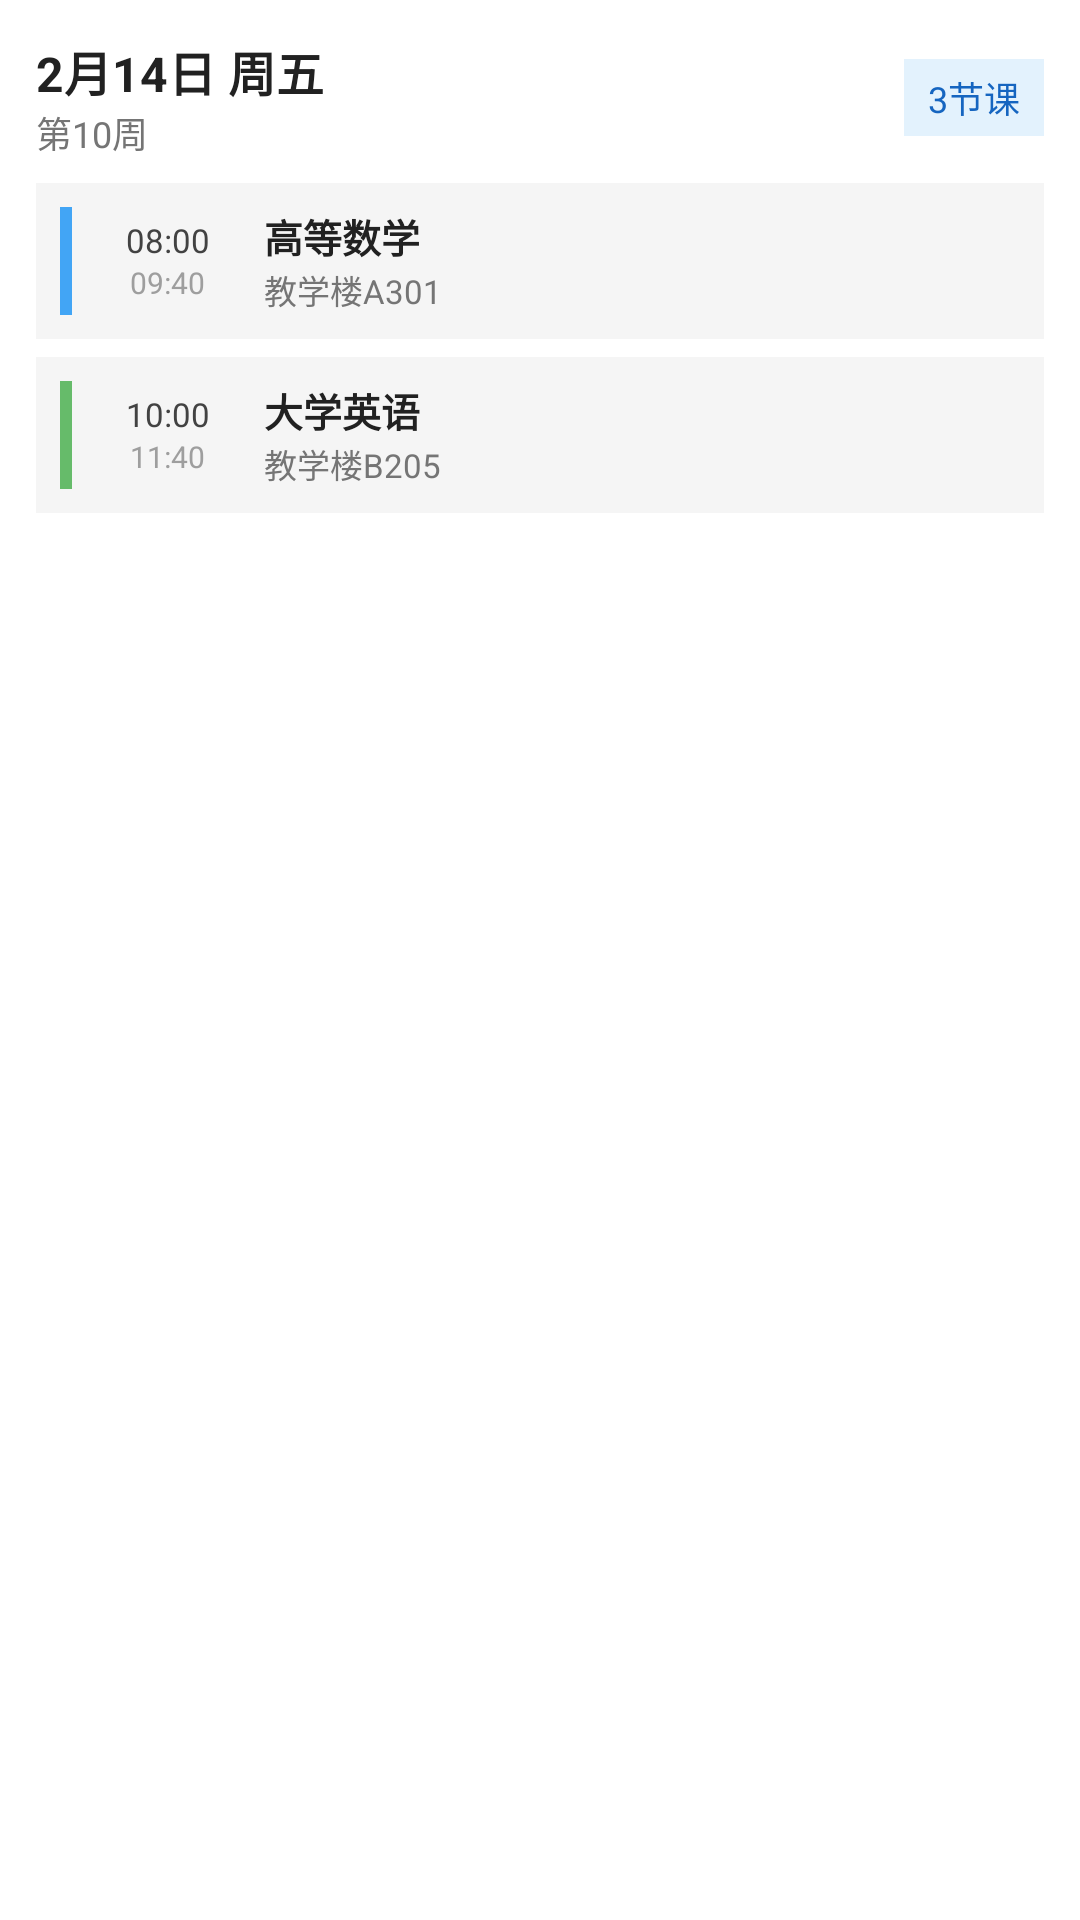

Write the Android layout XML for this screen, with the resource values it uses.
<!-- AndroidManifest.xml: application theme Theme.CourseSchedule -->
<!-- res/layout/widget_preview.xml -->
<?xml version="1.0" encoding="utf-8"?>
<LinearLayout xmlns:android="http://schemas.android.com/apk/res/android"
    android:layout_width="match_parent"
    android:layout_height="match_parent"
    android:background="@android:color/white"
    android:orientation="vertical"
    android:padding="12dp">

    
    <LinearLayout
        android:layout_width="match_parent"
        android:layout_height="wrap_content"
        android:gravity="center_vertical"
        android:orientation="horizontal">

        <LinearLayout
            android:layout_width="0dp"
            android:layout_height="wrap_content"
            android:layout_weight="1"
            android:orientation="vertical">

            <TextView
                android:layout_width="wrap_content"
                android:layout_height="wrap_content"
                android:text="@string/widget_preview_date"
                android:textColor="#212121"
                android:textSize="16sp"
                android:textStyle="bold" />

            <TextView
                android:layout_width="wrap_content"
                android:layout_height="wrap_content"
                android:text="@string/widget_preview_week"
                android:textColor="#757575"
                android:textSize="12sp" />
        </LinearLayout>

        <TextView
            android:layout_width="wrap_content"
            android:layout_height="wrap_content"
            android:background="#E3F2FD"
            android:paddingStart="8dp"
            android:paddingTop="4dp"
            android:paddingEnd="8dp"
            android:paddingBottom="4dp"
            android:text="@string/widget_preview_count"
            android:textColor="#1565C0"
            android:textSize="12sp" />
    </LinearLayout>

    <View
        android:layout_width="match_parent"
        android:layout_height="8dp" />

    
    <LinearLayout
        android:layout_width="match_parent"
        android:layout_height="wrap_content"
        android:background="#F5F5F5"
        android:gravity="center_vertical"
        android:orientation="horizontal"
        android:padding="8dp">

        <View
            android:layout_width="4dp"
            android:layout_height="36dp"
            android:background="#42A5F5" />

        <LinearLayout
            android:layout_width="48dp"
            android:layout_height="wrap_content"
            android:layout_marginStart="8dp"
            android:gravity="center"
            android:orientation="vertical">

            <TextView
                android:layout_width="wrap_content"
                android:layout_height="wrap_content"
                android:text="08:00"
                android:textColor="#424242"
                android:textSize="11sp" />

            <TextView
                android:layout_width="wrap_content"
                android:layout_height="wrap_content"
                android:text="09:40"
                android:textColor="#9E9E9E"
                android:textSize="10sp" />
        </LinearLayout>

        <LinearLayout
            android:layout_width="0dp"
            android:layout_height="wrap_content"
            android:layout_marginStart="8dp"
            android:layout_weight="1"
            android:orientation="vertical">

            <TextView
                android:layout_width="wrap_content"
                android:layout_height="wrap_content"
                android:text="@string/widget_preview_course1"
                android:textColor="#212121"
                android:textSize="13sp"
                android:textStyle="bold" />

            <TextView
                android:layout_width="wrap_content"
                android:layout_height="wrap_content"
                android:text="@string/widget_preview_room1"
                android:textColor="#757575"
                android:textSize="11sp" />
        </LinearLayout>
    </LinearLayout>

    <View
        android:layout_width="match_parent"
        android:layout_height="6dp" />

    
    <LinearLayout
        android:layout_width="match_parent"
        android:layout_height="wrap_content"
        android:background="#F5F5F5"
        android:gravity="center_vertical"
        android:orientation="horizontal"
        android:padding="8dp">

        <View
            android:layout_width="4dp"
            android:layout_height="36dp"
            android:background="#66BB6A" />

        <LinearLayout
            android:layout_width="48dp"
            android:layout_height="wrap_content"
            android:layout_marginStart="8dp"
            android:gravity="center"
            android:orientation="vertical">

            <TextView
                android:layout_width="wrap_content"
                android:layout_height="wrap_content"
                android:text="10:00"
                android:textColor="#424242"
                android:textSize="11sp" />

            <TextView
                android:layout_width="wrap_content"
                android:layout_height="wrap_content"
                android:text="11:40"
                android:textColor="#9E9E9E"
                android:textSize="10sp" />
        </LinearLayout>

        <LinearLayout
            android:layout_width="0dp"
            android:layout_height="wrap_content"
            android:layout_marginStart="8dp"
            android:layout_weight="1"
            android:orientation="vertical">

            <TextView
                android:layout_width="wrap_content"
                android:layout_height="wrap_content"
                android:text="@string/widget_preview_course2"
                android:textColor="#212121"
                android:textSize="13sp"
                android:textStyle="bold" />

            <TextView
                android:layout_width="wrap_content"
                android:layout_height="wrap_content"
                android:text="@string/widget_preview_room2"
                android:textColor="#757575"
                android:textSize="11sp" />
        </LinearLayout>
    </LinearLayout>
</LinearLayout>
<!-- resources referenced by this layout -->
<resources>
  <string name="widget_preview_count">3节课</string>
  <string name="widget_preview_course1">高等数学</string>
  <string name="widget_preview_course2">大学英语</string>
  <string name="widget_preview_date">2月14日 周五</string>
  <string name="widget_preview_room1">教学楼A301</string>
  <string name="widget_preview_room2">教学楼B205</string>
  <string name="widget_preview_week">第10周</string>
  <style name="Theme.CourseSchedule" parent="android:Theme.Material.Light.NoActionBar" />
</resources>
